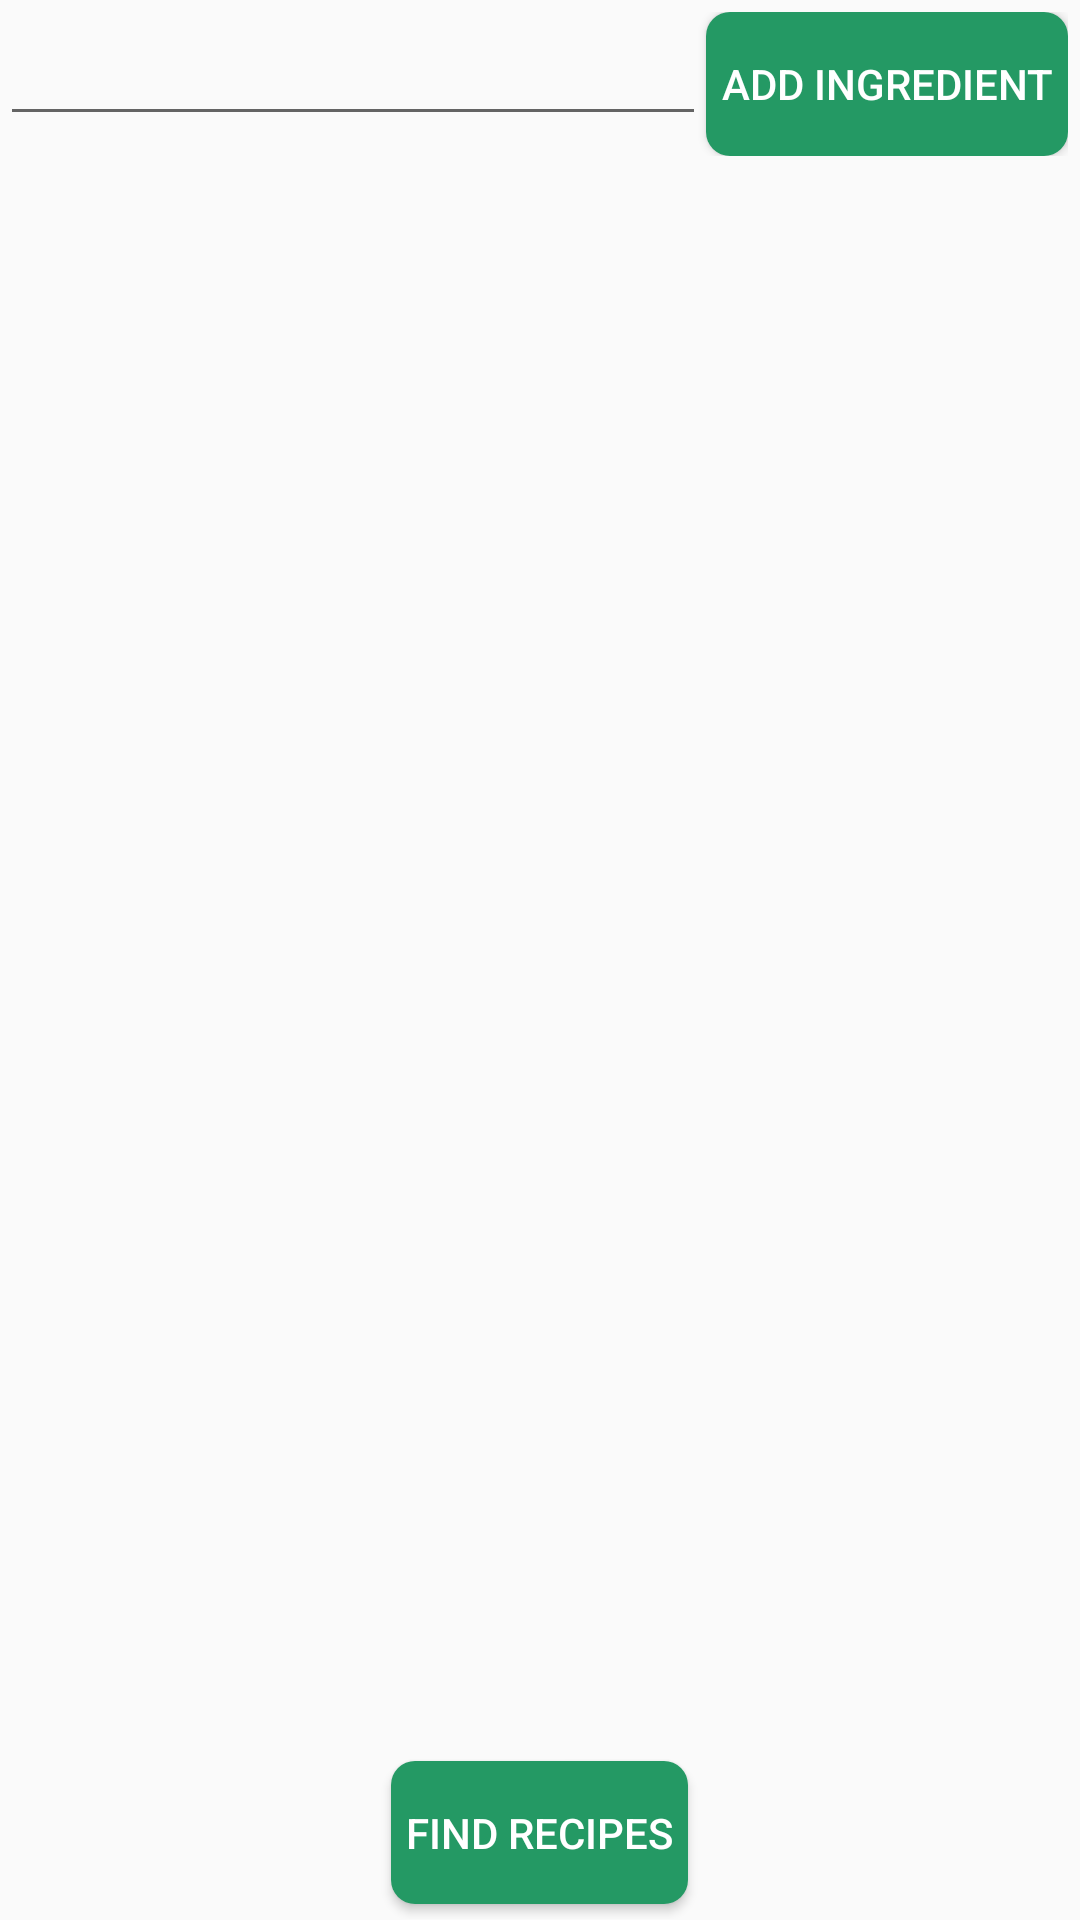

Reconstruct the res/layout file that produces this screen, plus the resources it refers to.
<!-- AndroidManifest.xml: application theme AppTheme -->
<!-- res/layout/ingredient_list_fragment.xml -->
<?xml version="1.0" encoding="utf-8"?>
<LinearLayout
        xmlns:android="http://schemas.android.com/apk/res/android"
        android:orientation="vertical"
        android:layout_width="match_parent"
        android:layout_height="match_parent"
        android:weightSum="1.0"
>
    <LinearLayout
            android:layout_marginTop="4dp"
            android:layout_marginEnd="4dp"
            android:orientation="horizontal"
            android:layout_width="match_parent"
            android:layout_height="wrap_content">
        <androidx.appcompat.widget.AppCompatEditText

                android:id="@+id/ingredientTextBox"
                android:layout_width="0dp"
                android:layout_height="wrap_content"
                android:layout_weight="1"
        />

        <androidx.appcompat.widget.AppCompatButton
                style="@style/buttonTheme"
                android:text="@string/add_ing"
                android:id="@+id/addIngButton"
                android:layout_width="wrap_content"
                android:layout_height="wrap_content"
        />

    </LinearLayout>

    <androidx.recyclerview.widget.RecyclerView
            android:layout_marginTop="10dp"
            android:id="@+id/ingredientList"
            android:layout_width="match_parent"
            android:layout_height="0dp"
            android:layout_weight="0.9"/>

    <LinearLayout
            android:layout_width="match_parent"
            android:layout_height="0dp"
            android:layout_weight="0.1"
            android:gravity="center"
    >

        <androidx.appcompat.widget.AppCompatButton
                android:layout_margin="5dp"
                style="@style/buttonTheme"
                android:text="@string/find_recipe"
                android:id="@+id/findRecipeButton"
                android:layout_width="wrap_content"
                android:layout_height="wrap_content"
        />
    </LinearLayout>

</LinearLayout>
<!-- resources referenced by this layout -->
<resources>
  <string name="add_ing">Add ingredient</string>
  <string name="find_recipe">Find recipes</string>
  <style name="buttonTheme">
          <item name="android:textColor">#fff</item>
          <item name="android:paddingHorizontal">5dp</item>
          <item name="android:background">@drawable/round_button</item>
      </style>
  <style name="AppTheme" parent="Theme.AppCompat.Light.DarkActionBar">
          
          <item name="colorPrimary">@color/backgroundColor</item>
          <item name="colorPrimaryDark">@color/backgroundColor</item>
          <item name="colorAccent">@color/colorAccent</item>
      </style>
  <!-- drawable round_button (drawable) -->
  <?xml version="1.0" encoding="utf-8"?>
  <shape xmlns:android="http://schemas.android.com/apk/res/android"
         android:shape="rectangle">
      <solid android:color="@color/buttonColor" />
      <corners android:bottomRightRadius="8dp"
               android:bottomLeftRadius="8dp"
               android:topRightRadius="8dp"
               android:topLeftRadius="8dp"/>
  </shape>
  <color name="backgroundColor">#245999</color>
  <color name="colorAccent">#D81B60</color>
  <color name="buttonColor">#249964 </color>
</resources>
